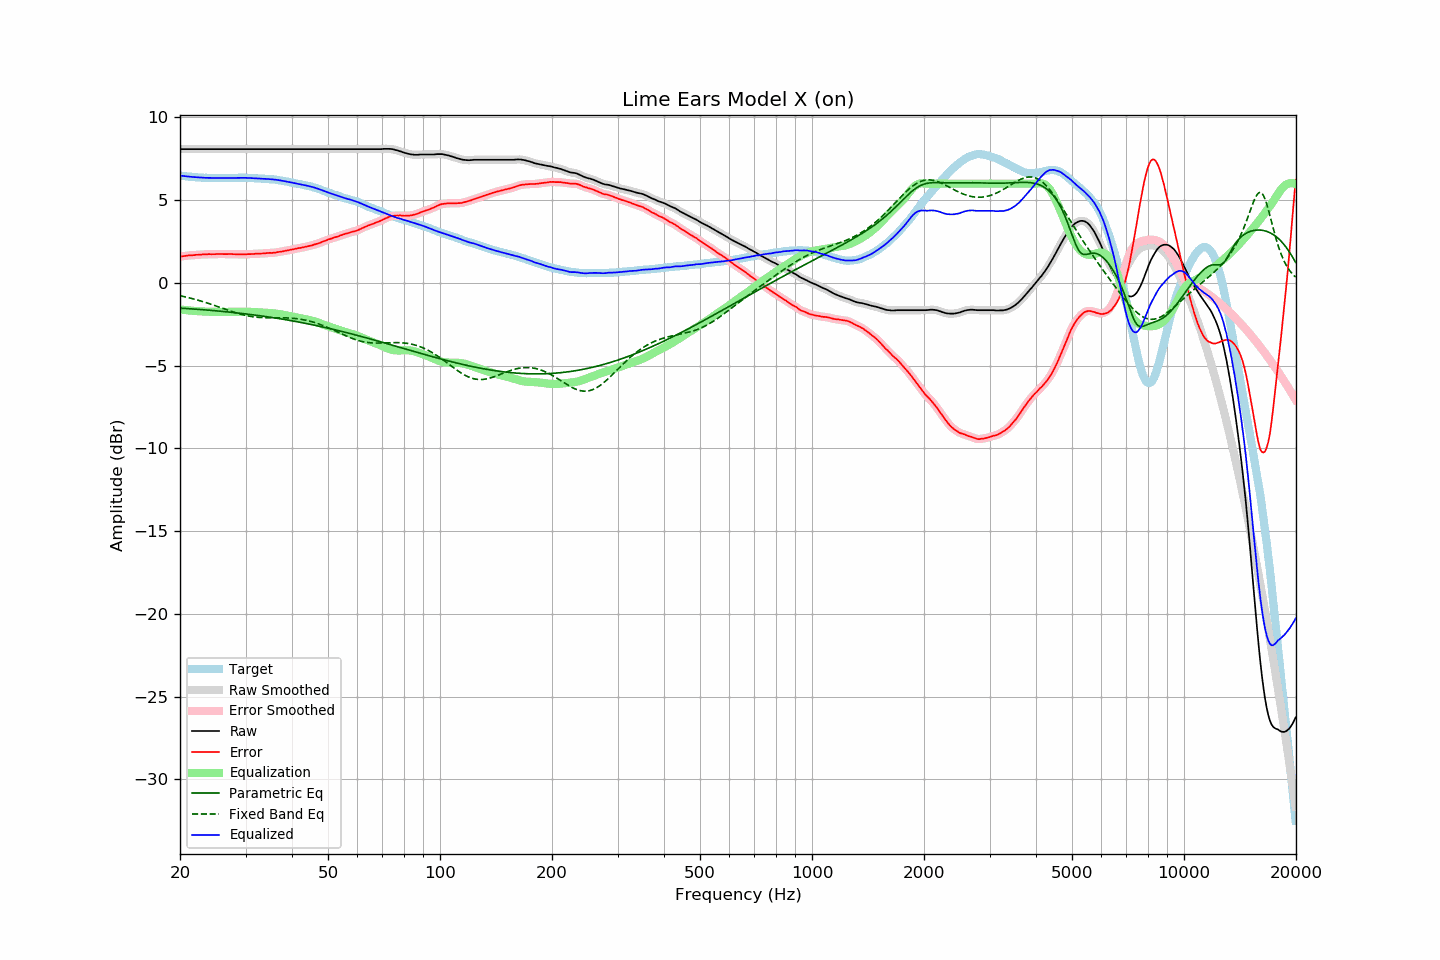

The table this chart was drawn from, first rows:
frequency, raw, error, smoothed, error_smoothed, equalization, parametric_eq, fixed_band_eq, equalized_raw, equalized_smoothed, target
20.00, 8.09, 1.60, 8.09, 1.60, -1.60, -1.52, -0.77, 6.49, 6.49, 6.49
20.20, 8.09, 1.61, 8.09, 1.61, -1.61, -1.53, -0.79, 6.48, 6.48, 6.48
20.40, 8.09, 1.62, 8.09, 1.62, -1.62, -1.53, -0.81, 6.46, 6.46, 6.47
20.61, 8.09, 1.63, 8.09, 1.63, -1.63, -1.54, -0.83, 6.45, 6.45, 6.46
20.81, 8.09, 1.65, 8.09, 1.65, -1.64, -1.54, -0.86, 6.44, 6.44, 6.44
21.02, 8.09, 1.66, 8.09, 1.66, -1.65, -1.55, -0.88, 6.43, 6.43, 6.43
21.23, 8.09, 1.67, 8.09, 1.67, -1.66, -1.56, -0.90, 6.42, 6.42, 6.42
21.44, 8.09, 1.66, 8.09, 1.67, -1.67, -1.56, -0.93, 6.41, 6.41, 6.42
21.66, 8.09, 1.68, 8.09, 1.68, -1.68, -1.57, -0.95, 6.40, 6.40, 6.41
21.87, 8.09, 1.68, 8.09, 1.69, -1.69, -1.58, -0.98, 6.40, 6.40, 6.40
22.09, 8.09, 1.70, 8.09, 1.70, -1.70, -1.58, -1.01, 6.39, 6.39, 6.38
22.31, 8.09, 1.70, 8.09, 1.70, -1.70, -1.59, -1.03, 6.38, 6.38, 6.38
22.54, 8.09, 1.71, 8.09, 1.71, -1.71, -1.60, -1.06, 6.38, 6.38, 6.37
22.76, 8.09, 1.71, 8.09, 1.72, -1.72, -1.61, -1.09, 6.37, 6.37, 6.37
22.99, 8.09, 1.72, 8.09, 1.72, -1.72, -1.61, -1.12, 6.36, 6.36, 6.36
23.22, 8.09, 1.73, 8.09, 1.73, -1.73, -1.62, -1.15, 6.36, 6.36, 6.35
23.45, 8.09, 1.73, 8.09, 1.73, -1.73, -1.63, -1.18, 6.35, 6.35, 6.36
23.69, 8.09, 1.74, 8.09, 1.74, -1.73, -1.64, -1.21, 6.35, 6.35, 6.35
23.92, 8.09, 1.75, 8.09, 1.74, -1.74, -1.64, -1.24, 6.35, 6.35, 6.34
24.16, 8.09, 1.74, 8.09, 1.74, -1.74, -1.65, -1.27, 6.35, 6.35, 6.35
24.40, 8.09, 1.74, 8.09, 1.74, -1.74, -1.66, -1.31, 6.34, 6.34, 6.35
24.65, 8.09, 1.74, 8.09, 1.74, -1.74, -1.67, -1.34, 6.34, 6.34, 6.35
24.89, 8.09, 1.74, 8.09, 1.74, -1.75, -1.68, -1.37, 6.34, 6.34, 6.35
25.14, 8.09, 1.75, 8.09, 1.75, -1.75, -1.69, -1.41, 6.34, 6.34, 6.34
25.39, 8.09, 1.75, 8.09, 1.75, -1.75, -1.70, -1.44, 6.34, 6.34, 6.34
25.65, 8.09, 1.75, 8.09, 1.75, -1.75, -1.70, -1.48, 6.34, 6.34, 6.33
25.91, 8.09, 1.75, 8.09, 1.75, -1.75, -1.71, -1.51, 6.34, 6.34, 6.33
26.16, 8.09, 1.74, 8.09, 1.75, -1.75, -1.72, -1.55, 6.34, 6.34, 6.34
26.43, 8.09, 1.74, 8.09, 1.75, -1.75, -1.73, -1.58, 6.34, 6.34, 6.34
26.69, 8.09, 1.75, 8.09, 1.74, -1.75, -1.74, -1.62, 6.34, 6.34, 6.34
26.96, 8.09, 1.75, 8.09, 1.75, -1.75, -1.75, -1.65, 6.34, 6.34, 6.34
27.23, 8.09, 1.75, 8.09, 1.75, -1.74, -1.76, -1.68, 6.34, 6.34, 6.34
27.50, 8.09, 1.75, 8.09, 1.75, -1.74, -1.77, -1.72, 6.34, 6.34, 6.34
27.77, 8.09, 1.74, 8.09, 1.74, -1.74, -1.78, -1.75, 6.35, 6.35, 6.35
28.05, 8.09, 1.74, 8.09, 1.74, -1.74, -1.79, -1.78, 6.35, 6.35, 6.35
28.33, 8.09, 1.73, 8.09, 1.73, -1.73, -1.80, -1.81, 6.35, 6.35, 6.35
28.62, 8.09, 1.73, 8.09, 1.73, -1.73, -1.81, -1.84, 6.35, 6.35, 6.35
28.90, 8.09, 1.73, 8.09, 1.73, -1.73, -1.83, -1.87, 6.36, 6.36, 6.36
29.19, 8.09, 1.73, 8.09, 1.73, -1.73, -1.84, -1.89, 6.36, 6.36, 6.36
29.48, 8.09, 1.73, 8.09, 1.73, -1.73, -1.85, -1.92, 6.36, 6.36, 6.36
29.78, 8.09, 1.73, 8.09, 1.73, -1.73, -1.86, -1.94, 6.36, 6.36, 6.36
30.08, 8.09, 1.73, 8.09, 1.73, -1.73, -1.87, -1.96, 6.35, 6.35, 6.36
30.38, 8.09, 1.74, 8.09, 1.74, -1.74, -1.88, -1.99, 6.35, 6.35, 6.34
30.68, 8.09, 1.74, 8.09, 1.74, -1.74, -1.89, -2.00, 6.34, 6.34, 6.34
30.99, 8.09, 1.75, 8.09, 1.75, -1.75, -1.91, -2.02, 6.34, 6.34, 6.34
31.30, 8.09, 1.75, 8.09, 1.75, -1.75, -1.92, -2.04, 6.33, 6.33, 6.34
31.61, 8.09, 1.75, 8.09, 1.76, -1.76, -1.93, -2.05, 6.33, 6.33, 6.34
31.93, 8.09, 1.77, 8.09, 1.76, -1.76, -1.94, -2.06, 6.32, 6.32, 6.31
32.24, 8.09, 1.76, 8.09, 1.77, -1.77, -1.96, -2.07, 6.32, 6.32, 6.32
32.57, 8.09, 1.78, 8.09, 1.78, -1.77, -1.97, -2.08, 6.31, 6.31, 6.31
32.89, 8.09, 1.78, 8.09, 1.78, -1.78, -1.98, -2.09, 6.31, 6.31, 6.31
33.22, 8.09, 1.78, 8.09, 1.78, -1.79, -2.00, -2.09, 6.30, 6.30, 6.30
33.55, 8.09, 1.78, 8.09, 1.79, -1.79, -2.01, -2.10, 6.30, 6.30, 6.30
33.89, 8.09, 1.80, 8.09, 1.80, -1.80, -2.02, -2.10, 6.29, 6.29, 6.29
34.23, 8.09, 1.81, 8.09, 1.81, -1.80, -2.04, -2.10, 6.29, 6.29, 6.28
34.57, 8.09, 1.81, 8.09, 1.81, -1.81, -2.05, -2.10, 6.28, 6.28, 6.27
34.92, 8.09, 1.82, 8.09, 1.82, -1.81, -2.07, -2.10, 6.27, 6.27, 6.26
35.27, 8.09, 1.81, 8.09, 1.82, -1.82, -2.08, -2.10, 6.26, 6.26, 6.28
35.62, 8.09, 1.83, 8.09, 1.82, -1.83, -2.10, -2.10, 6.26, 6.26, 6.26
35.97, 8.09, 1.83, 8.09, 1.83, -1.84, -2.11, -2.10, 6.24, 6.24, 6.25
... 635 more rows
